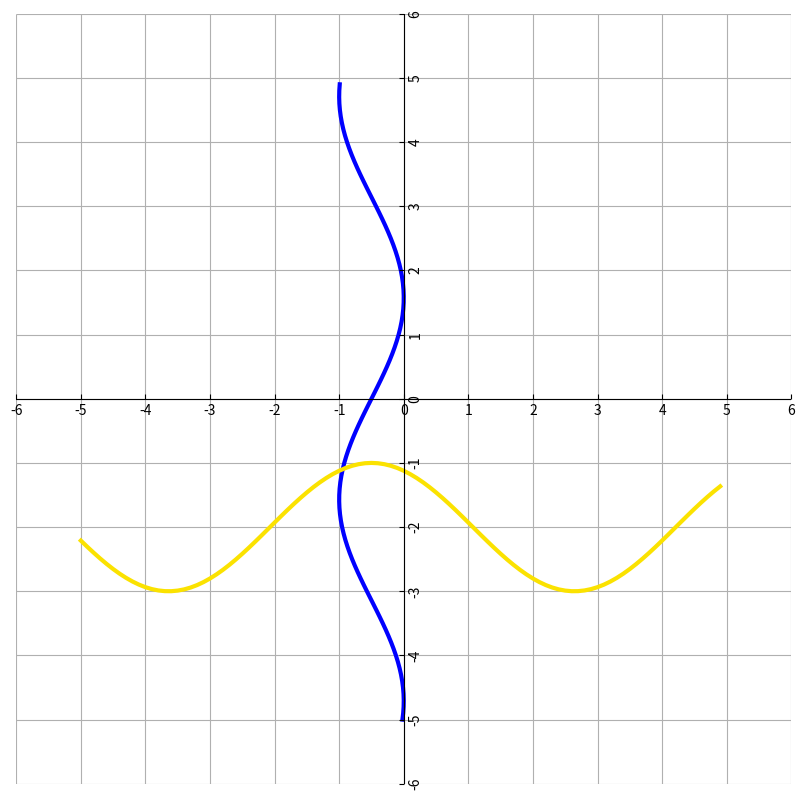

Python code for this plot:
import numpy as np
import matplotlib.pyplot as plt
import mpl_toolkits.axisartist as AA
from matplotlib.ticker import MultipleLocator

y1 = np.arange(-5, 5, 0.1)
x1 = (np.sin(y1) - 1) / 2
x2 = np.arange(-5, 5, 0.1)
y2 = np.cos(x2 + 0.5) - 2

fig = plt.figure(figsize=(10, 10))
ax = fig.add_subplot(axes_class=AA.Axes)
ax.axis["right"].set_visible(False)
ax.axis["left"].set_visible(False)
ax.axis["top"].set_visible(False)
ax.axis["bottom"].set_visible(False)
ax.axis["y=0"] = ax.new_floating_axis(nth_coord=0, value=0)
ax.axis["x=0"] = ax.new_floating_axis(nth_coord=1, value=0)
ax.set(xlim=(-6, 6), ylim=(-6, 6))

graph1 = plt.plot(x1, y1, linewidth=3, color=(0, 0, 1))
graph2 = plt.plot(x2, y2, linewidth=3, color=(252 / 256, 227 / 256, 0))
ax.grid()
ax.xaxis.set_major_locator(MultipleLocator(1))
ax.yaxis.set_major_locator(MultipleLocator(1))
plt.show()


